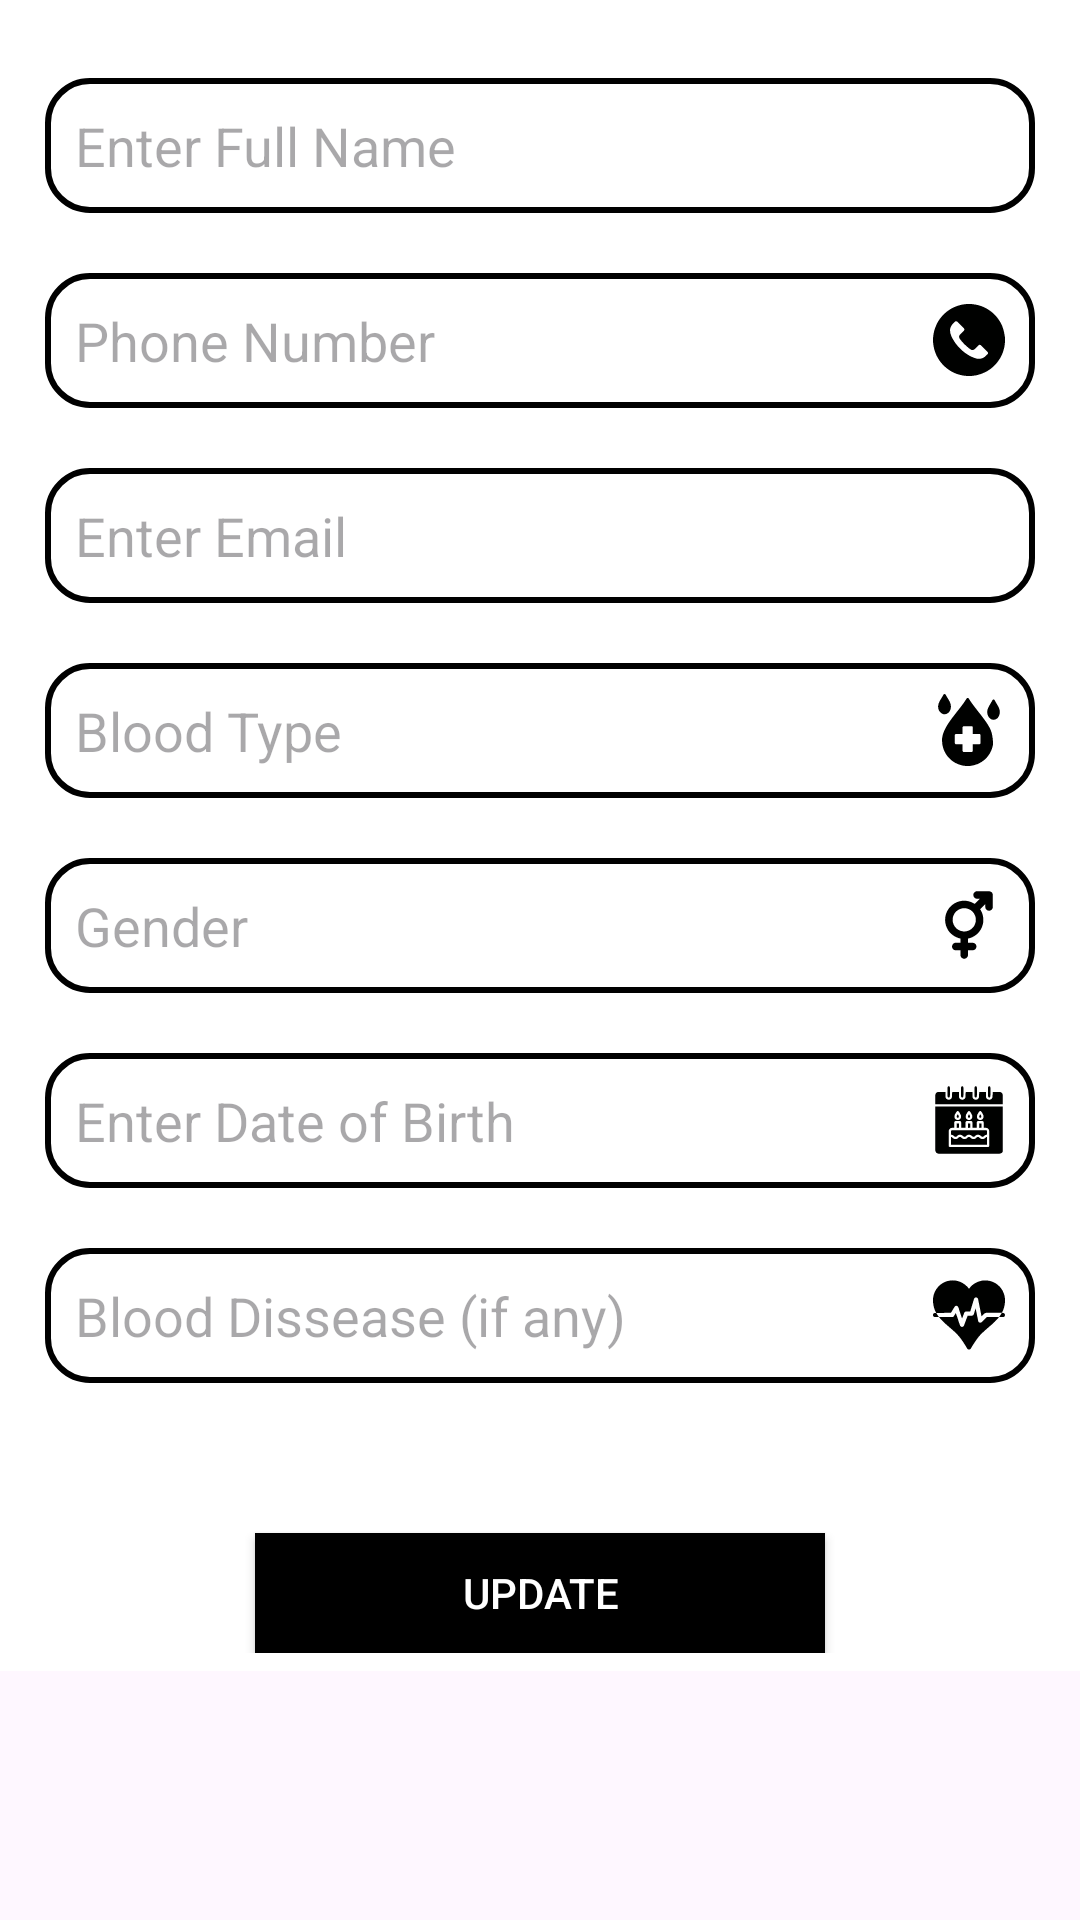

Android layout source for this screen:
<!-- AndroidManifest.xml: application theme Theme.DonateLife -->
<!-- res/layout/details_user.xml -->
<?xml version="1.0" encoding="utf-8"?>
<LinearLayout xmlns:android="http://schemas.android.com/apk/res/android"
    android:layout_width="match_parent"
    android:orientation="vertical"
    android:layout_height="match_parent">

    <RelativeLayout
        android:layout_width="match_parent"
        android:gravity="center"
        android:padding="6dp"
        android:background="@color/white"
        android:layout_height="wrap_content">

        <EditText
            android:id="@+id/NameText"
            android:layout_width="330dp"
            android:layout_height="45dp"
            android:ems="10"
           android:layout_centerHorizontal="true"
            android:background="@drawable/backgroundedit"
            android:hint="Enter Full Name"
            android:textColor="@color/black"
            android:drawableRight="@drawable/baseline_person_2_24"
            android:padding="10dp"
            android:layout_marginTop="20dp"
            android:inputType="text"
            />

        <EditText
            android:id="@+id/TextPhone"
            android:layout_width="330dp"
            android:layout_height="45dp"
            android:layout_below="@id/NameText"
            android:ems="10"
            android:padding="10dp"
            android:layout_centerHorizontal="true"
            android:layout_marginTop="20dp"
            android:textColor="@color/black"
            android:hint="Phone Number"
            android:background="@drawable/backgroundedit"
            android:drawableRight="@drawable/phoneicon"
            android:inputType="phone" />

        <EditText
            android:id="@+id/EmailText"
            android:layout_width="330dp"
            android:layout_height="45dp"
            android:ems="10"
            android:layout_below="@id/TextPhone"
            android:layout_centerHorizontal="true"
            android:background="@drawable/backgroundedit"
            android:hint="Enter Email"
            android:textColor="@color/black"
            android:drawableRight="@drawable/email"
            android:padding="10dp"
            android:layout_marginTop="20dp"
            android:inputType="text"
            />

        <EditText
            android:id="@+id/bloodType"
            android:background="@drawable/backgroundedit"
            android:layout_centerHorizontal="true"
            android:layout_marginTop="20dp"
            android:textColor="@color/black"
            android:layout_below="@id/EmailText"
            android:layout_width="330dp"
            android:layout_height="45dp"
            android:drawableRight="@drawable/bloodtype"
            android:padding="10dp"
            android:ems="10"
            android:hint="Blood Type"
            android:inputType="text" />













        <EditText
            android:id="@+id/GenderText"
            android:layout_width="330dp"
            android:layout_below="@id/bloodType"
            android:layout_height="45dp"
            android:layout_marginTop="20dp"
            android:textColor="@color/black"
            android:layout_centerHorizontal="true"
            android:drawableRight="@drawable/gender"
            android:padding="10dp"
            android:ems="10"
            android:background="@drawable/backgroundedit"
            android:hint="Gender"
            android:inputType="text" />










        <EditText
            android:id="@+id/dobText"
            android:layout_width="330dp"
            android:layout_below="@id/GenderText"
            android:layout_height="45dp"
            android:ems="10"
            android:layout_centerHorizontal="true"
            android:background="@drawable/backgroundedit"
            android:hint="Enter Date of Birth"
            android:textColor="@color/black"
            android:drawableRight="@drawable/dob"
            android:padding="10dp"
            android:layout_marginTop="20dp"
            android:inputType="text"
            />

        <EditText
            android:id="@+id/disseaseText"
            android:layout_width="330dp"
            android:layout_height="45dp"
            android:layout_marginTop="20dp"
            android:layout_centerHorizontal="true"
            android:drawableRight="@drawable/dissease"
            android:background="@drawable/backgroundedit"
            android:layout_below="@id/dobText"
            android:padding="10dp"
            android:ems="10"
            android:hint="Blood Dissease (if any)"
            android:inputType="text"
            android:textColor="#000000" />


        <Button
            android:id="@+id/saveeBtn"
            android:layout_width="190dp"
            android:layout_height="40dp"
            android:layout_centerHorizontal="true"
            android:layout_marginTop="50dp"
            android:background="#000000"
            android:onClick="showOptionsPopup"
            android:text="Update"
            android:layout_below="@id/disseaseText"
            android:textAlignment="center"
            android:textAllCaps="true"
            android:textColor="#FFFFFF" />



    </RelativeLayout>

</LinearLayout>
<!-- resources referenced by this layout -->
<resources>
  <color name="black">#FF000000</color>
  <color name="white">#FFFFFFFF</color>
  <!-- drawable backgroundedit (drawable) -->
  <?xml version="1.0" encoding="utf-8"?>
  <shape xmlns:android="http://schemas.android.com/apk/res/android">
  
      <corners android:radius="14dp"/>
      <solid android:color="@color/white"/>
      <stroke android:width="2dp"/>
  
  </shape>
  <!-- drawable bloodtype: vector/xml drawable (drawable, 8108 chars, omitted) -->
  <!-- drawable dissease: vector/xml drawable (drawable, 13635 chars, omitted) -->
  <!-- drawable dob: vector/xml drawable (drawable, 20452 chars, omitted) -->
  <!-- drawable gender: vector/xml drawable (drawable, 6029 chars, omitted) -->
  <!-- drawable phoneicon: vector/xml drawable (drawable, 7946 chars, omitted) -->
  <style name="Theme.DonateLife" parent="Base.Theme.DonateLife" />
  <style name="Base.Theme.DonateLife" parent="Theme.Material3.DayNight.NoActionBar">
          
          
      </style>
</resources>
